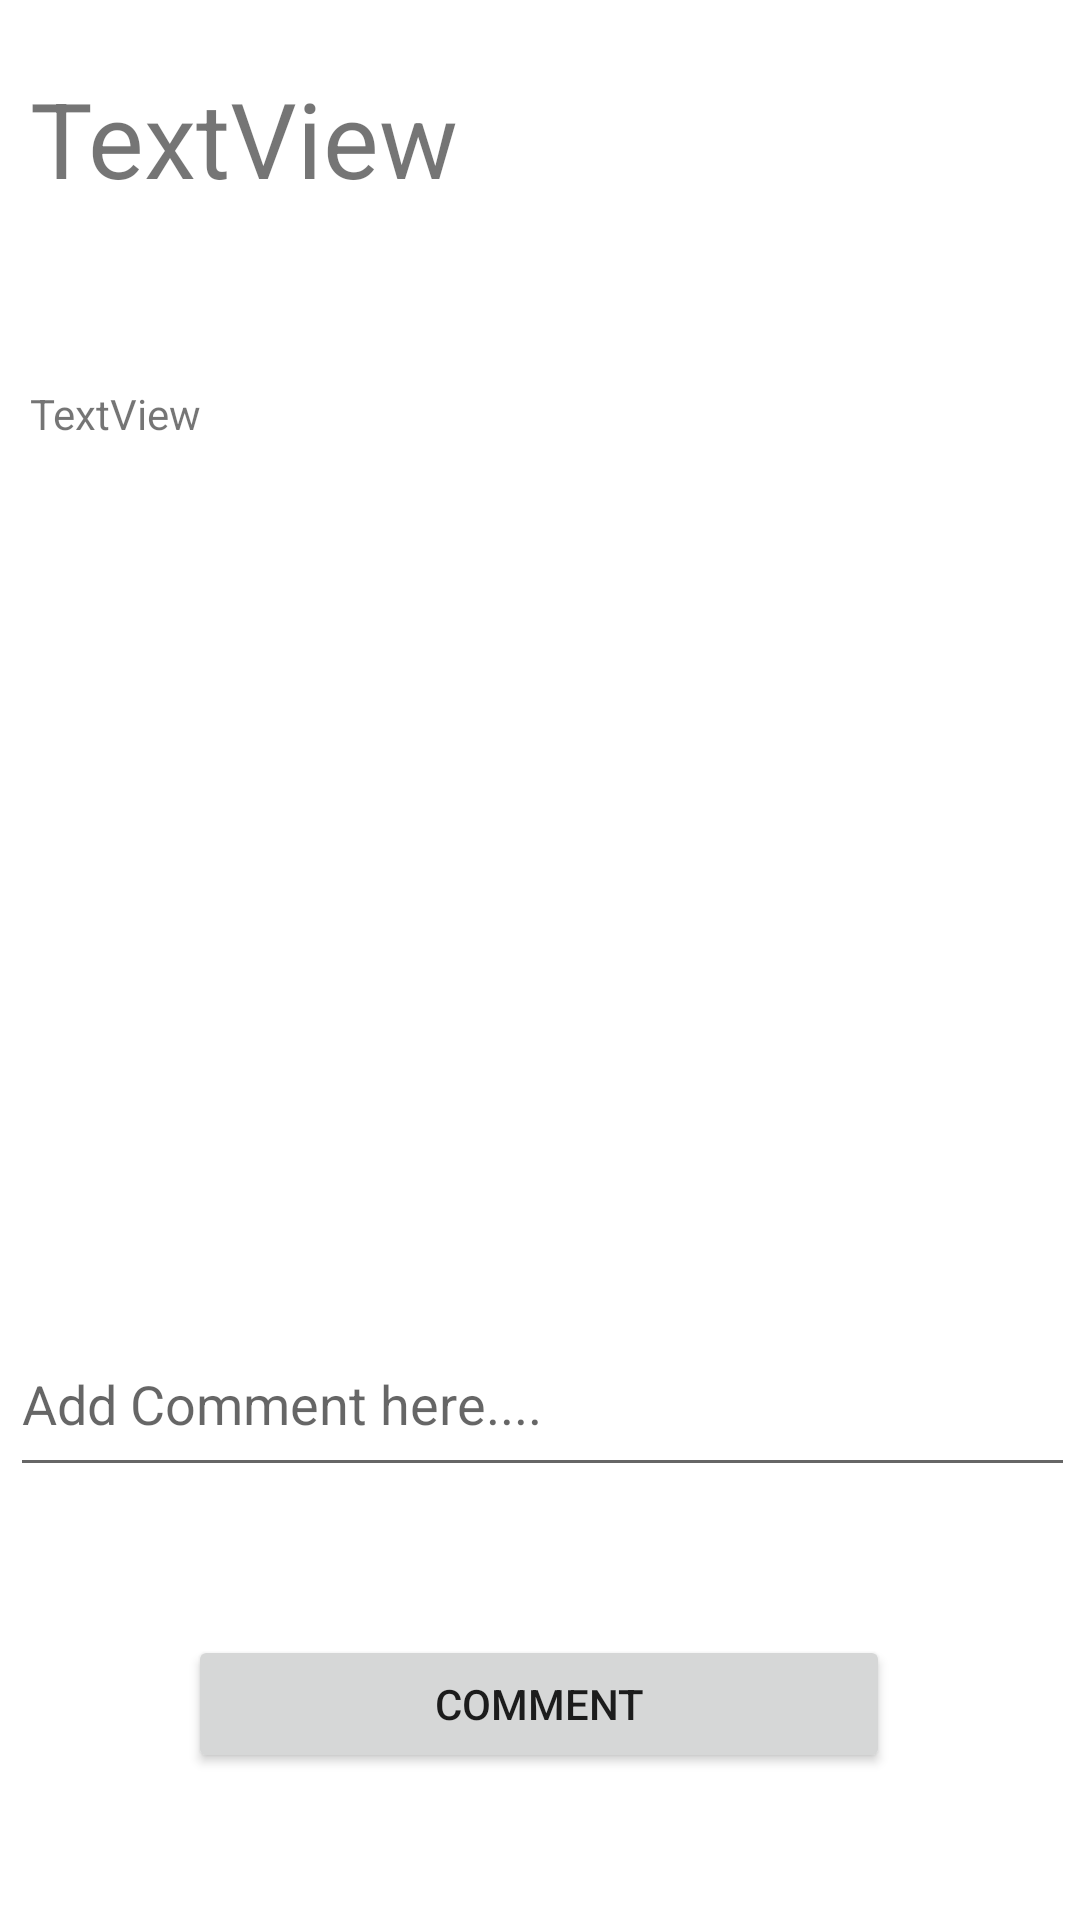

Here is an Android app screen rendered from its layout file. Give the layout XML and the strings, colors and styles it references.
<!-- AndroidManifest.xml: application theme Theme.Gramlogin -->
<!-- res/layout/activity_newsdetails.xml -->
<?xml version="1.0" encoding="utf-8"?>
<androidx.constraintlayout.widget.ConstraintLayout xmlns:android="http://schemas.android.com/apk/res/android"
    xmlns:app="http://schemas.android.com/apk/res-auto"
    xmlns:tools="http://schemas.android.com/tools"
    android:layout_width="match_parent"
    android:layout_height="match_parent"
    tools:context=".Newsdetails">

    <TextView
        android:id="@+id/id_headingNews"
        android:layout_width="match_parent"
        android:layout_height="wrap_content"
        android:layout_margin="10dp"
        android:text="TextView"
        android:textSize="35sp"
        app:layout_constraintBottom_toBottomOf="parent"
        app:layout_constraintEnd_toEndOf="parent"
        app:layout_constraintHorizontal_bias="0.497"
        app:layout_constraintStart_toStartOf="parent"
        app:layout_constraintTop_toTopOf="parent"
        app:layout_constraintVertical_bias="0.022" />

    <TextView
        android:id="@+id/id_detailedNews"
        android:layout_width="match_parent"
        android:layout_height="wrap_content"
        android:layout_margin="10dp"
        android:text="TextView"
        app:layout_constraintBottom_toTopOf="@+id/id_commentRecview"
        app:layout_constraintEnd_toEndOf="parent"
        app:layout_constraintHorizontal_bias="0.373"
        app:layout_constraintStart_toStartOf="parent"
        app:layout_constraintTop_toBottomOf="@+id/id_headingNews" />

    <EditText
        android:id="@+id/id_addComment"
        android:layout_width="355dp"
        android:layout_height="50dp"
        android:ems="10"
        android:gravity="start|top"
        android:hint="Add Comment here...."
        android:inputType="textMultiLine"
        app:layout_constraintBottom_toTopOf="@+id/id_submitComment"
        app:layout_constraintEnd_toEndOf="parent"
        app:layout_constraintHorizontal_bias="0.642"
        app:layout_constraintStart_toStartOf="parent"
        app:layout_constraintTop_toBottomOf="@+id/id_commentRecview" />

    <Button
        android:id="@+id/id_submitComment"
        android:layout_width="234dp"
        android:layout_height="46dp"
        android:text="Comment"
        app:layout_constraintBottom_toBottomOf="parent"
        app:layout_constraintEnd_toEndOf="parent"
        app:layout_constraintHorizontal_bias="0.497"
        app:layout_constraintStart_toStartOf="parent"
        app:layout_constraintTop_toBottomOf="@+id/id_addComment" />

    <androidx.recyclerview.widget.RecyclerView
        android:id="@+id/id_commentRecview"
        android:layout_width="match_parent"
        android:layout_height="150dp"
        android:layout_margin="20dp"
        app:layout_constraintBottom_toTopOf="@+id/id_addComment"
        app:layout_constraintEnd_toEndOf="parent"
        app:layout_constraintHorizontal_bias="0.493"
        app:layout_constraintStart_toStartOf="parent"
        app:layout_constraintTop_toBottomOf="@+id/id_detailedNews">

    </androidx.recyclerview.widget.RecyclerView>

</androidx.constraintlayout.widget.ConstraintLayout>
<!-- resources referenced by this layout -->
<resources>
  <style name="Theme.Gramlogin" parent="Theme.MaterialComponents.DayNight.DarkActionBar">
          
          <item name="colorPrimary">@color/purple_500</item>
          <item name="colorPrimaryVariant">@color/purple_700</item>
          <item name="colorOnPrimary">@color/white</item>
          
          <item name="colorSecondary">@color/teal_200</item>
          <item name="colorSecondaryVariant">@color/teal_700</item>
          <item name="colorOnSecondary">@color/black</item>
          
          <item name="android:statusBarColor" tools:targetApi="l">?attr/colorPrimaryVariant</item>
          
      </style>
  <color name="purple_500">#FF6200EE</color>
  <color name="purple_700">#FF3700B3</color>
  <color name="white">#FFFFFFFF</color>
  <color name="teal_200">#FF03DAC5</color>
  <color name="teal_700">#FF018786</color>
  <color name="black">#FF000000</color>
</resources>
